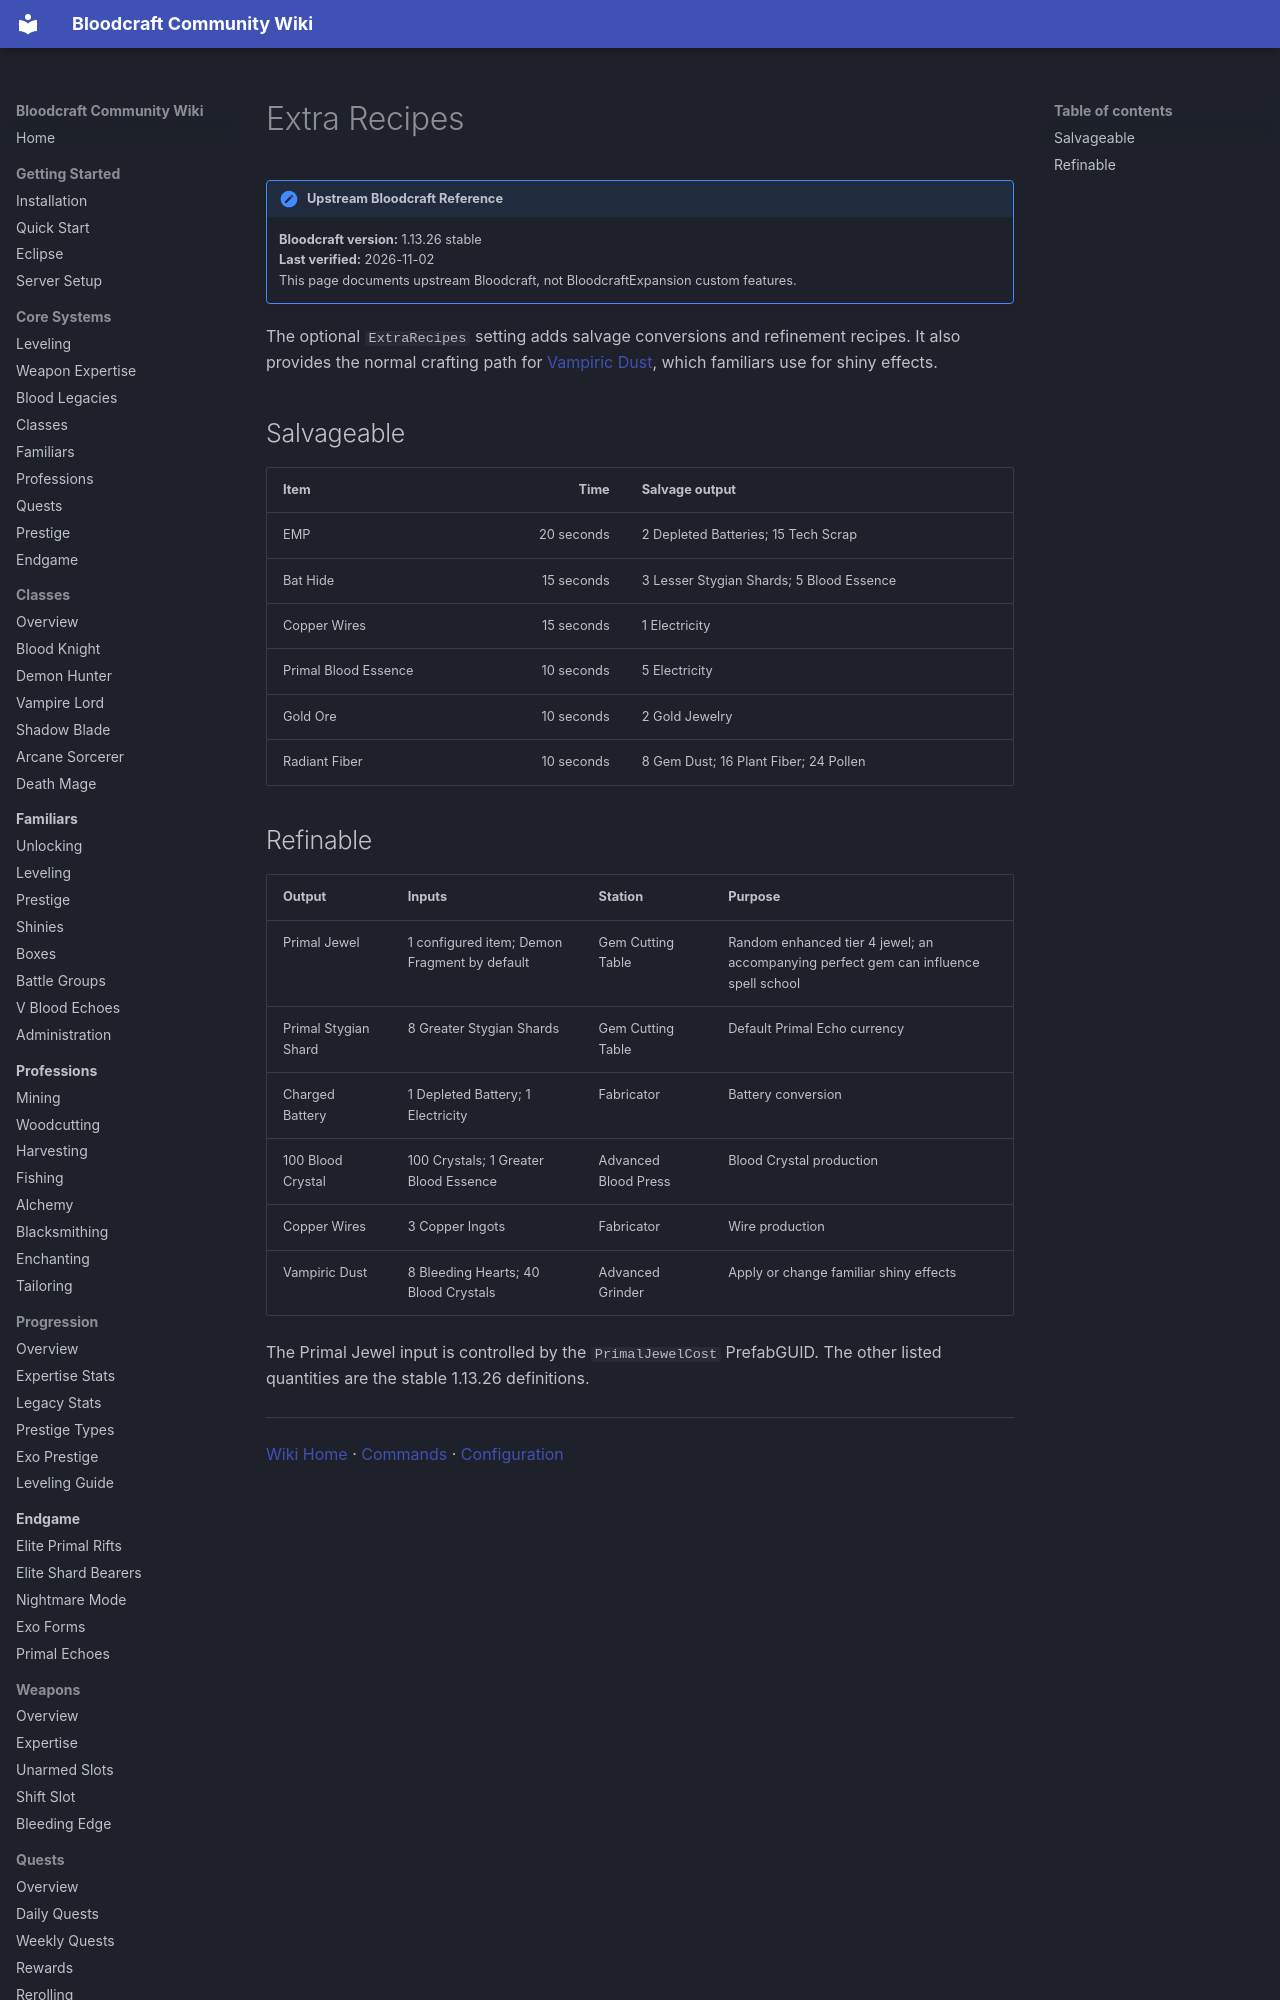

repository: lastnahaj/V-Rising · page: items/EXTRA-RECIPES/index.html · generator: mkdocs

# Extra Recipes

!!! version "Upstream Bloodcraft Reference"
    **Bloodcraft version:** 1.13.26 stable<br>
    **Last verified:** 2026-11-02<br>
    This page documents upstream Bloodcraft, not BloodcraftExpansion custom features.

The optional `ExtraRecipes` setting adds salvage conversions and refinement recipes. It also provides the normal crafting path for [Vampiric Dust](VAMPIRIC-DUST.md), which familiars use for shiny effects.

## Salvageable

| Item | Time | Salvage output |
|---|---:|---|
| EMP | 20 seconds | 2 Depleted Batteries; 15 Tech Scrap |
| Bat Hide | 15 seconds | 3 Lesser Stygian Shards; 5 Blood Essence |
| Copper Wires | 15 seconds | 1 Electricity |
| Primal Blood Essence | 10 seconds | 5 Electricity |
| Gold Ore | 10 seconds | 2 Gold Jewelry |
| Radiant Fiber | 10 seconds | 8 Gem Dust; 16 Plant Fiber; 24 Pollen |
